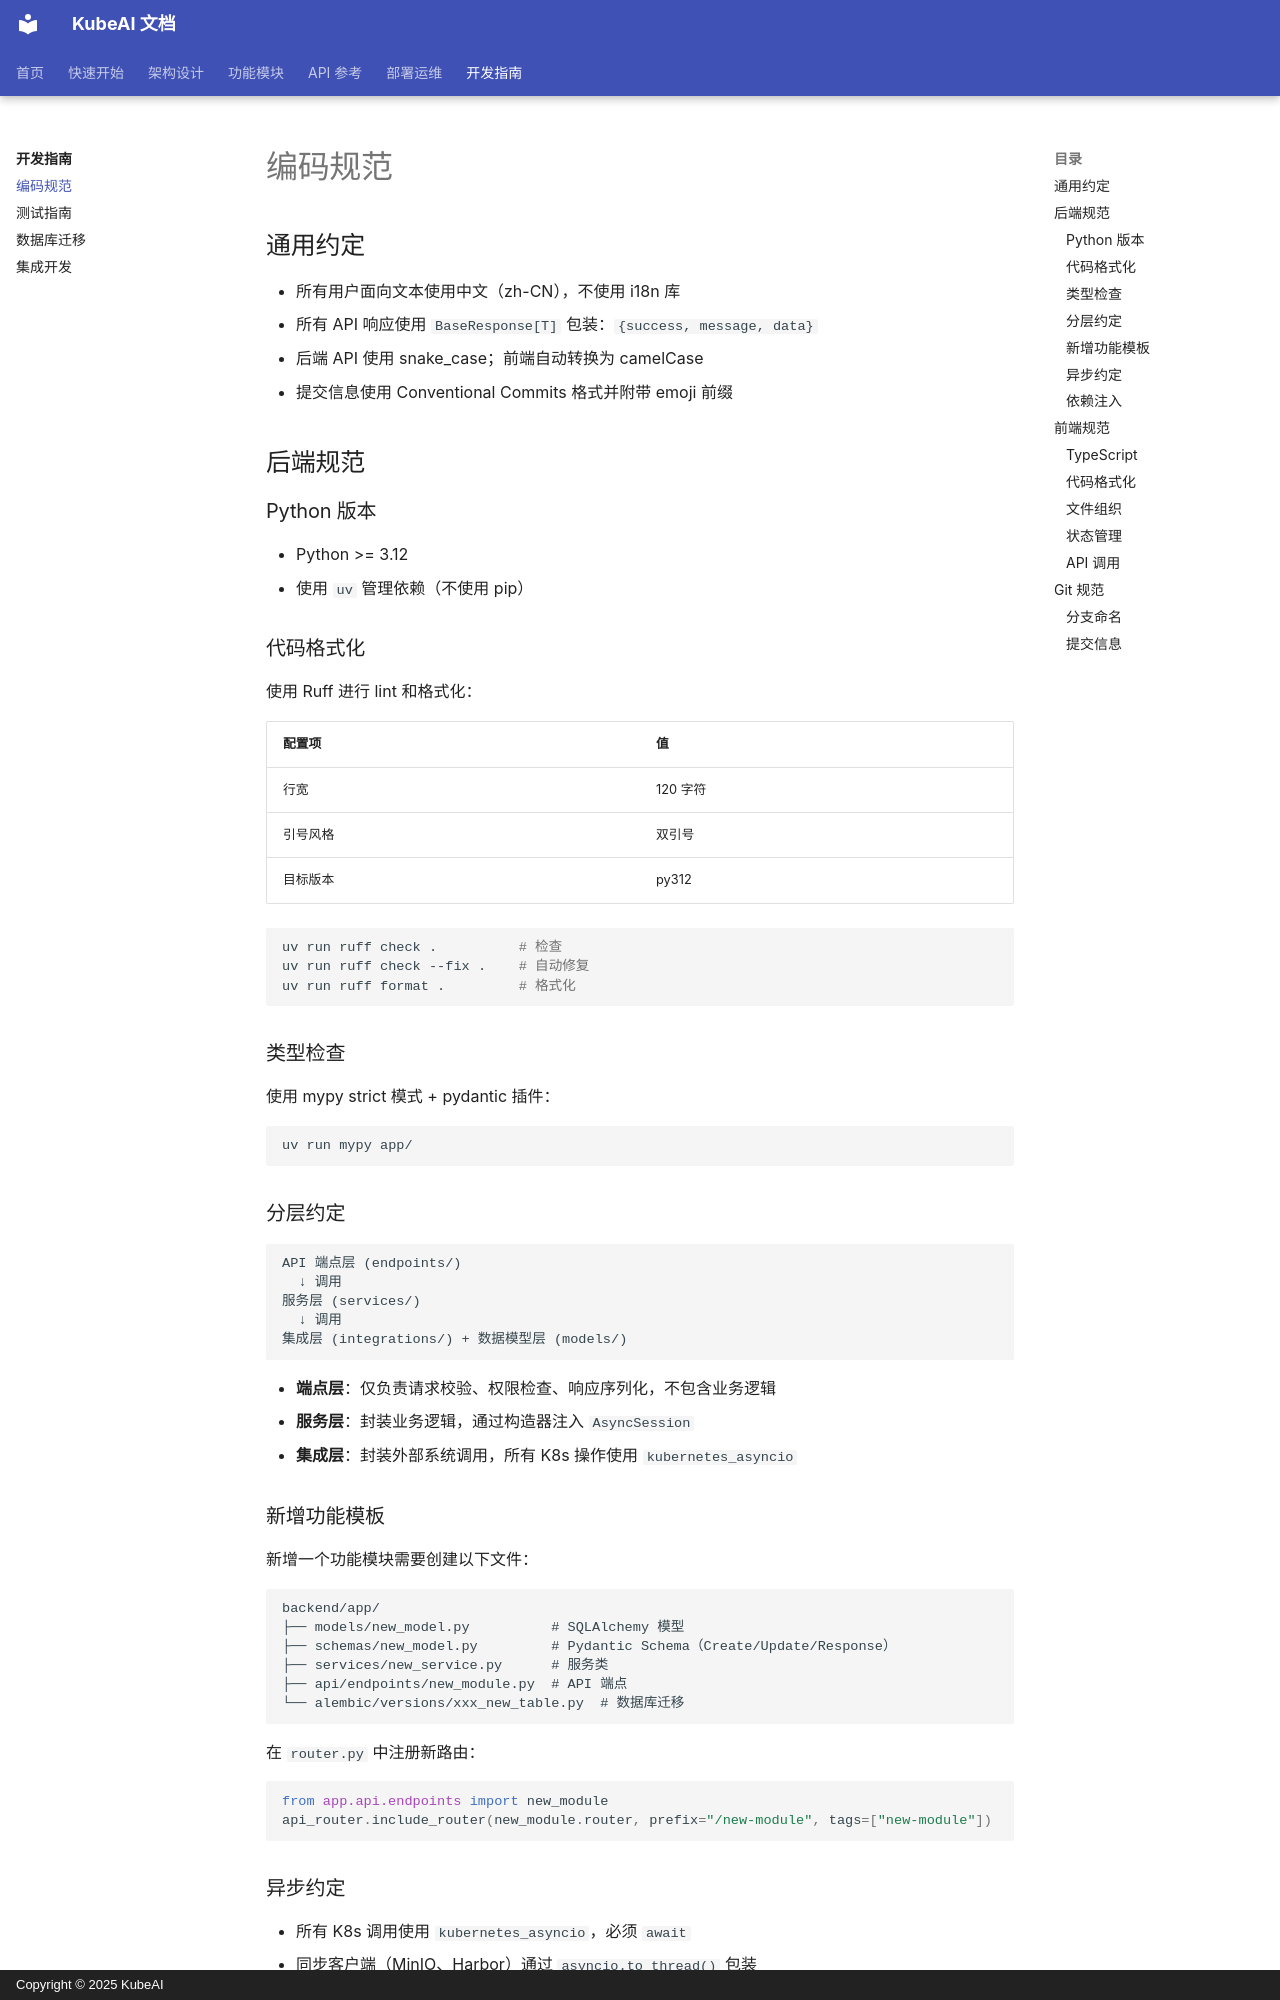

repository: noimank/KubeAI · page: development-guide/conventions/index.html · generator: mkdocs · copyright: Copyright © 2025 KubeAI

# 编码规范

## 通用约定

- 所有用户面向文本使用中文（zh-CN），不使用 i18n 库
- 所有 API 响应使用 `BaseResponse[T]` 包装：`{success, message, data}`
- 后端 API 使用 snake_case；前端自动转换为 camelCase
- 提交信息使用 Conventional Commits 格式并附带 emoji 前缀

## 后端规范

### Python 版本

- Python >= 3.12
- 使用 `uv` 管理依赖（不使用 pip）

### 代码格式化

使用 Ruff 进行 lint 和格式化：

| 配置项 | 值 |
|--------|------|
| 行宽 | 120 字符 |
| 引号风格 | 双引号 |
| 目标版本 | py312 |

```bash
uv run ruff check .          # 检查
uv run ruff check --fix .    # 自动修复
uv run ruff format .         # 格式化
```

### 类型检查

使用 mypy strict 模式 + pydantic 插件：

```bash
uv run mypy app/
```

### 分层约定

```
API 端点层 (endpoints/)
  ↓ 调用
服务层 (services/)
  ↓ 调用
集成层 (integrations/) + 数据模型层 (models/)
```

- **端点层**：仅负责请求校验、权限检查、响应序列化，不包含业务逻辑
- **服务层**：封装业务逻辑，通过构造器注入 `AsyncSession`
- **集成层**：封装外部系统调用，所有 K8s 操作使用 `kubernetes_asyncio`

### 新增功能模板

新增一个功能模块需要创建以下文件：

```
backend/app/
├── models/new_model.py          # SQLAlchemy 模型
├── schemas/new_model.py         # Pydantic Schema（Create/Update/Response）
├── services/new_service.py      # 服务类
├── api/endpoints/new_module.py  # API 端点
└── alembic/versions/xxx_new_table.py  # 数据库迁移
```

在 `router.py` 中注册新路由：

```python
from app.api.endpoints import new_module
api_router.include_router(new_module.router, prefix="/new-module", tags=["new-module"])
```
